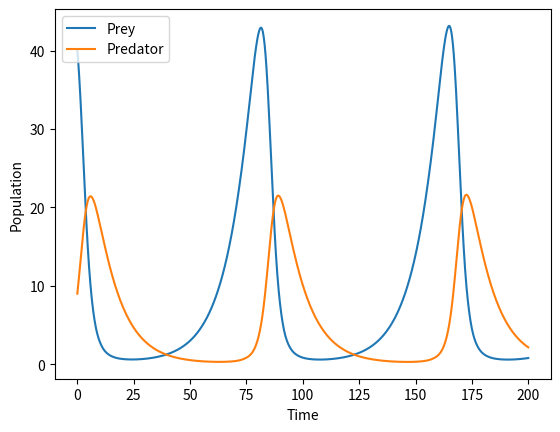
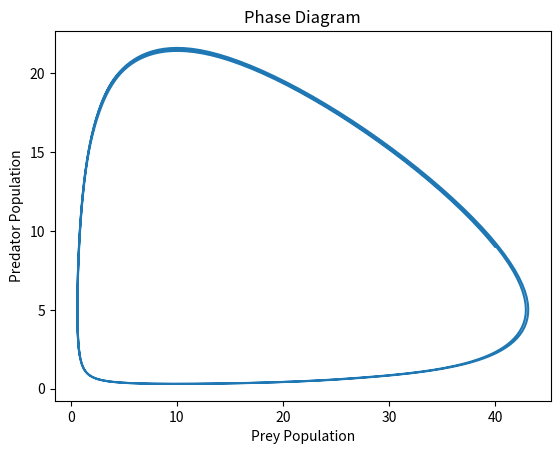

Write Python code to recreate these figures, in order.
import numpy as np
import matplotlib.pyplot as plt
from scipy.integrate import solve_ivp

def p_p(t, z, alpha, beta, delta, gamma):
    x, y = z
    dxdt = alpha * x - beta * x * y
    dydt = delta * x * y - gamma * y
    return [dxdt, dydt]

params = (0.1, 0.02, 0.01, 0.1)
initial_conditions = [40, 9]
t_span = (0, 200)
t_eval = np.linspace(*t_span, 1000)

sol = solve_ivp(p_p, t_span, initial_conditions, args=params, t_eval=t_eval)

plt.figure()
plt.plot(sol.t, sol.y[0], label="Prey")
plt.plot(sol.t, sol.y[1], label="Predator")
plt.xlabel("Time")
plt.ylabel("Population")
plt.legend()
plt.show()

plt.figure()
plt.plot(sol.y[0], sol.y[1])
plt.xlabel("Prey Population")
plt.ylabel("Predator Population")
plt.title("Phase Diagram")
plt.show()
